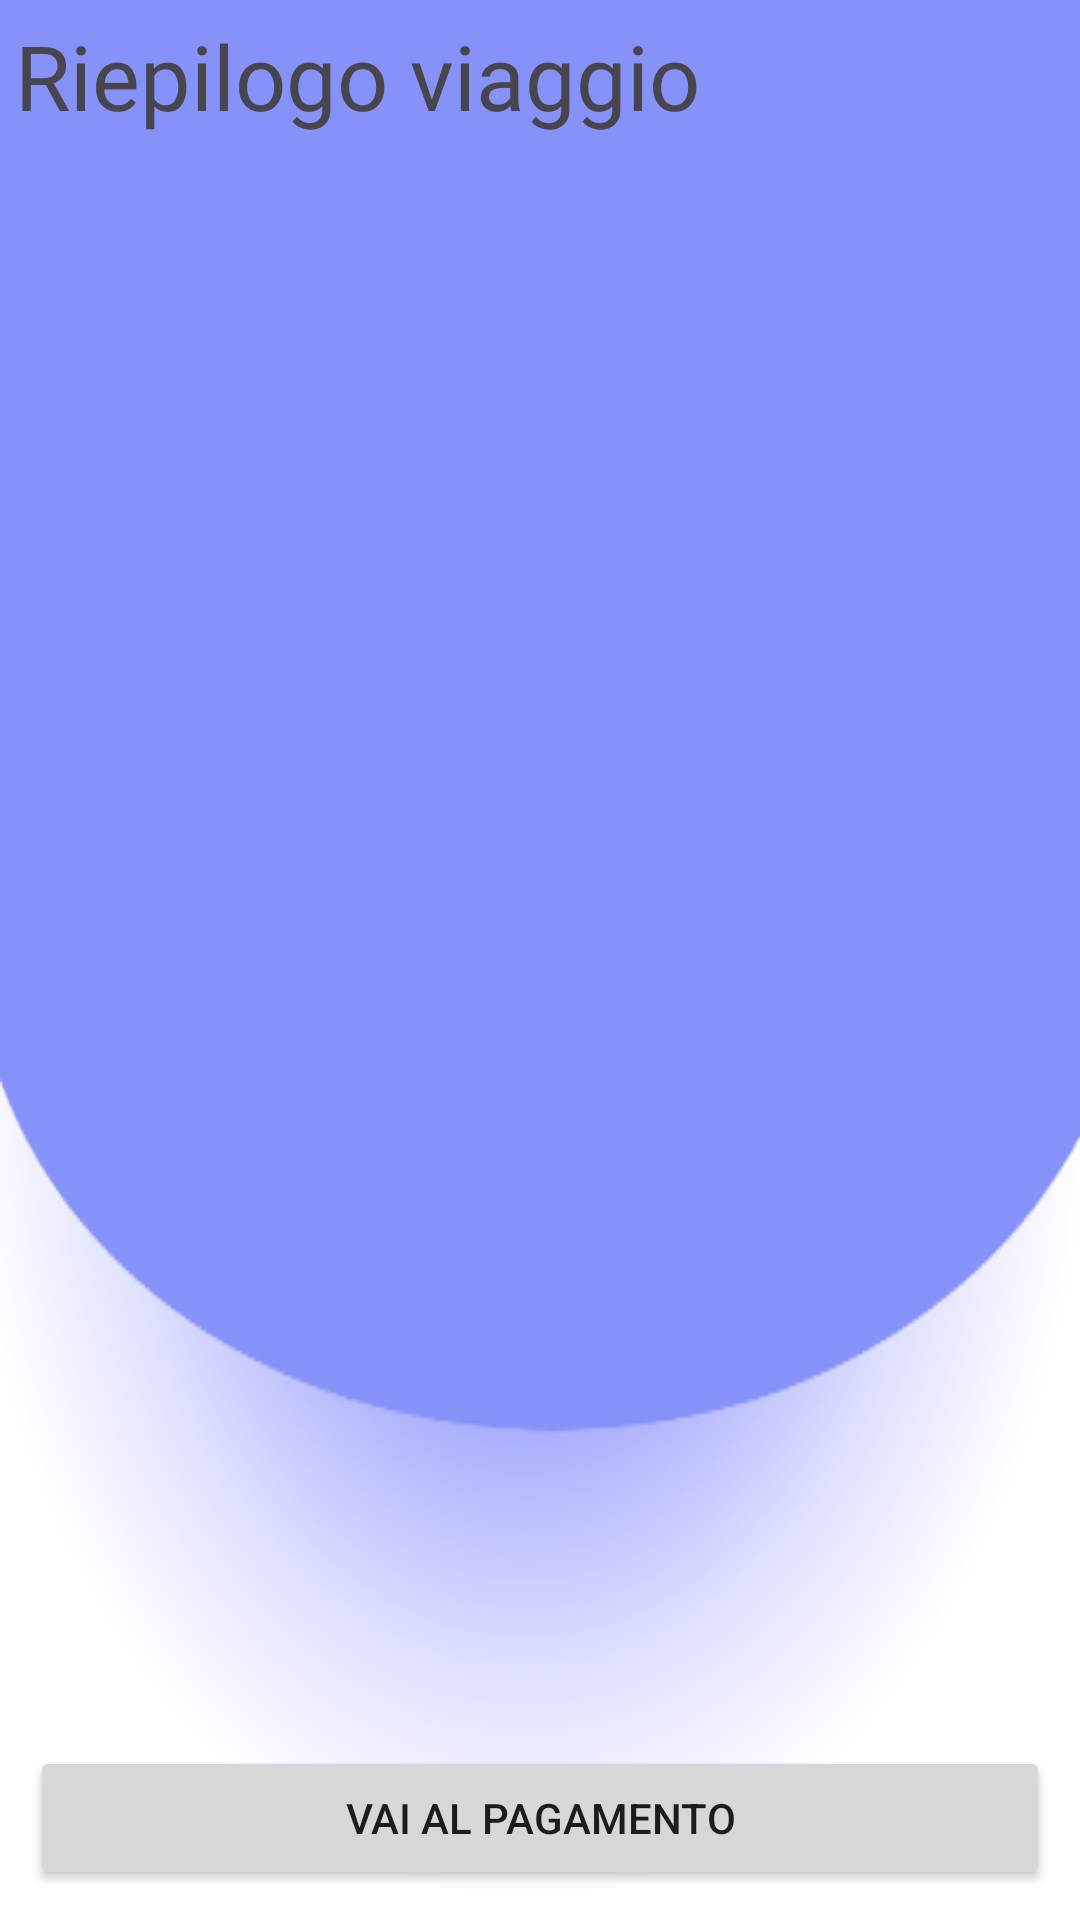

The Android layout XML behind this screen, and the referenced resources:
<!-- AndroidManifest.xml: application theme Theme.BeTravel -->
<!-- res/layout/fragment_riepilogo_orizzontale.xml -->
<?xml version="1.0" encoding="utf-8"?>
<androidx.constraintlayout.widget.ConstraintLayout
    xmlns:android="http://schemas.android.com/apk/res/android"
    xmlns:app="http://schemas.android.com/apk/res-auto"
    xmlns:tools="http://schemas.android.com/tools"
    android:layout_width="match_parent"
    android:layout_height="match_parent"
    android:background="@drawable/profilebkg">

    <TextView
        android:id="@+id/textView"
        android:layout_width="wrap_content"
        android:layout_height="wrap_content"
        android:fontFamily="@font/archivo_black"
        android:text="Riepilogo viaggio"
        android:textSize="30dp"
        android:padding="5dp"
        app:layout_constraintStart_toStartOf="parent"
        app:layout_constraintTop_toTopOf="parent" />

    <androidx.recyclerview.widget.RecyclerView
        android:id="@+id/recyclerView"
        android:layout_width="match_parent"
        android:layout_height="0dp"
        app:layout_constraintBottom_toTopOf="@id/button"
        app:layout_constraintTop_toBottomOf="@id/textView" >

    </androidx.recyclerview.widget.RecyclerView>

    <Button
        android:id="@+id/button"
        android:layout_width="match_parent"
        android:layout_height="wrap_content"
        android:text="Vai al pagamento"
        android:layout_margin="10dp"
        app:layout_constraintBottom_toBottomOf="parent"
        app:layout_constraintEnd_toEndOf="parent"
        app:layout_constraintStart_toStartOf="parent"
        app:layout_constraintTop_toBottomOf="@id/recyclerView"/>

    <androidx.fragment.app.FragmentContainerView
        android:id="@+id/fragmentContainerView"
        android:layout_width="match_parent"
        android:layout_height="match_parent"
        />

</androidx.constraintlayout.widget.ConstraintLayout>
<!-- resources referenced by this layout -->
<resources>
  <!-- drawable profilebkg: png bitmap (drawable, 26028 bytes) -->
  <style name="Theme.BeTravel" parent="Base.Theme.BeTravel" />
  <style name="Base.Theme.BeTravel" parent="Theme.Material3.DayNight.NoActionBar">
          <item name="android:statusBarColor">@color/black</item>
          
          
      </style>
  <color name="black">#FF000000</color>
</resources>
